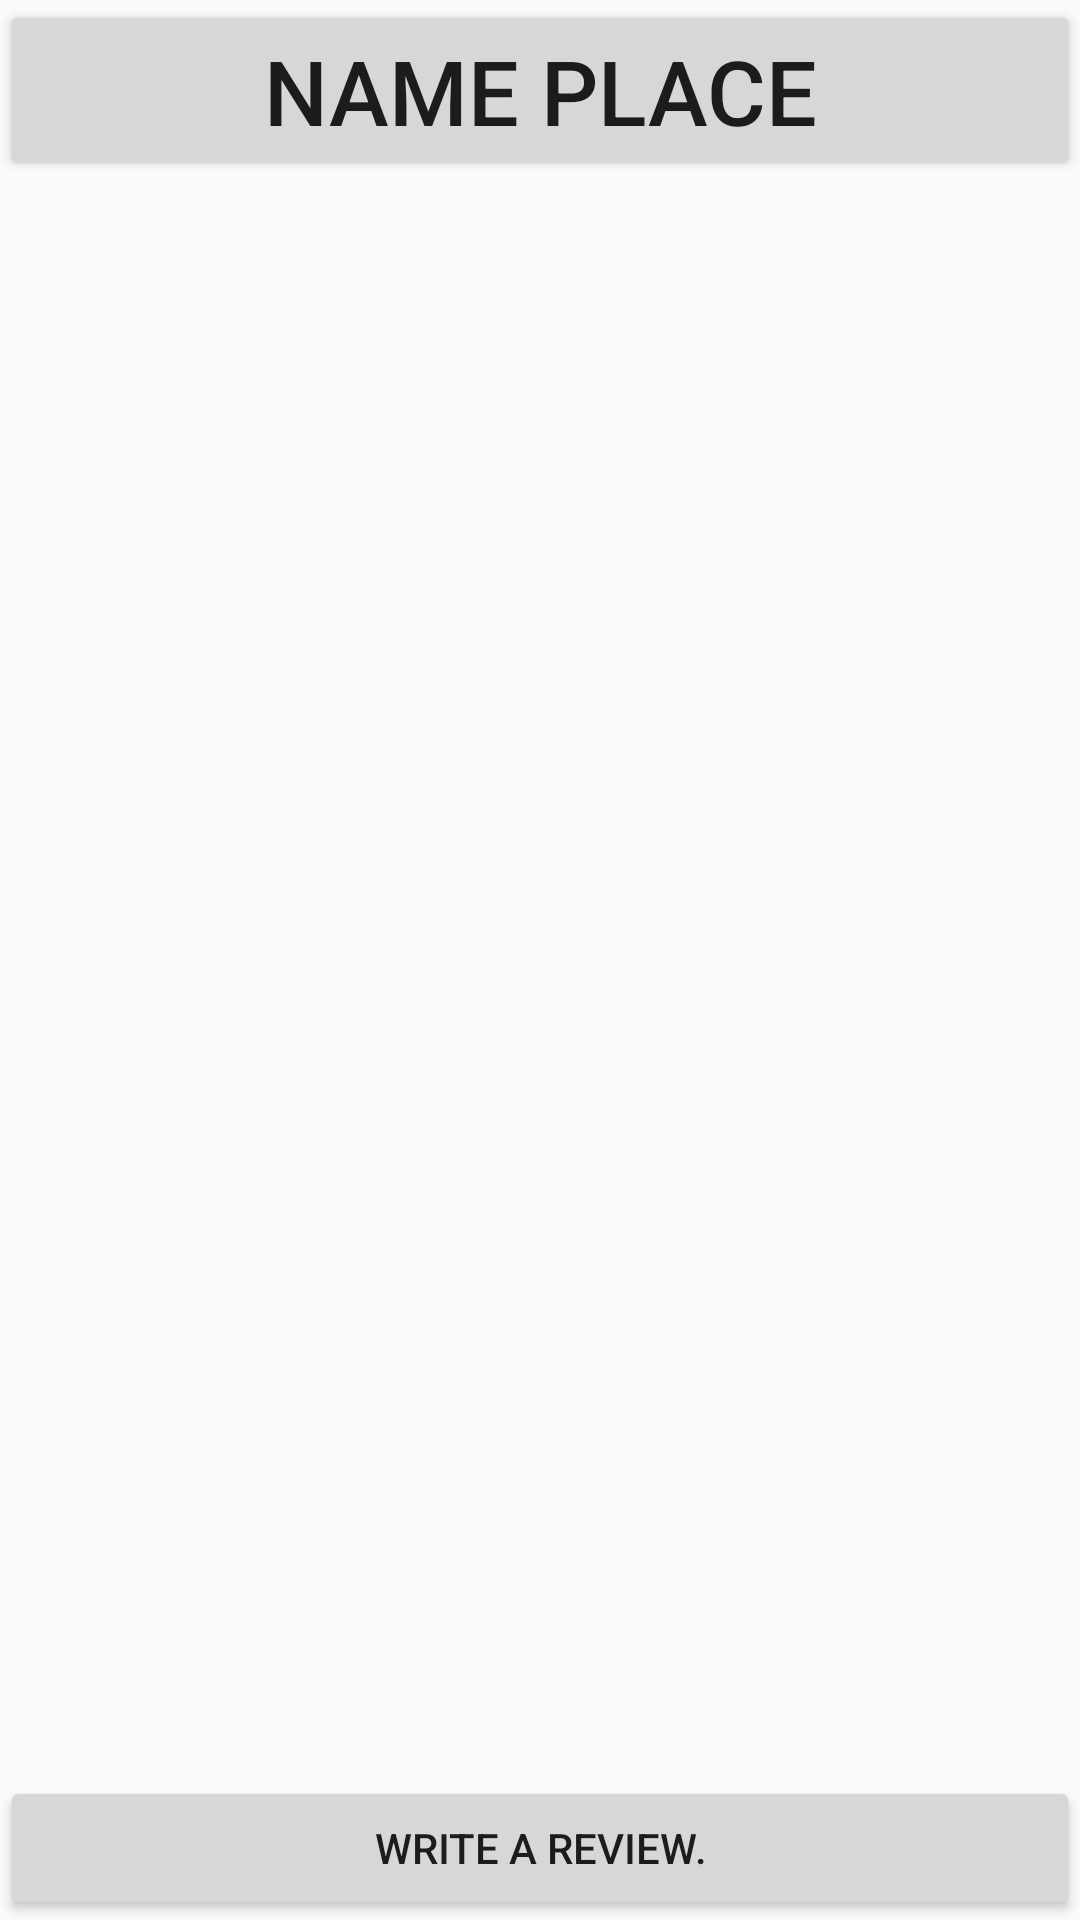

Android layout source for this screen:
<!-- AndroidManifest.xml: application theme AppTheme -->
<!-- res/layout/activity_review.xml -->
<?xml version="1.0" encoding="utf-8"?>
<android.support.v7.widget.LinearLayoutCompat xmlns:android="http://schemas.android.com/apk/res/android"
    xmlns:app="http://schemas.android.com/apk/res-auto"
    xmlns:tools="http://schemas.android.com/tools"
    android:layout_width="match_parent"
    android:layout_height="match_parent"
    tools:context="june.seven.ark.fourpointzero.ReviewActivity">

    <LinearLayout
        android:layout_width="match_parent"
        android:layout_height="match_parent"
        android:orientation="vertical">
        <Button
            android:layout_width="match_parent"
            android:layout_height="wrap_content"
            android:text="Name Place"
            android:textSize="30dp"
            android:id="@+id/name_place"/>
        <LinearLayout
            android:layout_width="match_parent"
            android:layout_height="match_parent"
            android:orientation="vertical">


            <ListView
                android:layout_width="fill_parent"
                android:layout_height="match_parent"
                android:id="@+id/review_list"
                android:layout_weight="1"
                android:dividerHeight="10dp">

            </ListView>

            <Button
                android:layout_width="match_parent"
                android:layout_height="wrap_content"
                android:text="Write a review."
                android:layout_gravity="bottom"
                android:id="@+id/write_review"
               />


        </LinearLayout>



    </LinearLayout>

</android.support.v7.widget.LinearLayoutCompat>
<!-- resources referenced by this layout -->
<resources>
  <style name="AppTheme" parent="Theme.AppCompat.Light.DarkActionBar">
          
          <item name="colorPrimary">@color/colorPrimary</item>
          <item name="colorPrimaryDark">@color/colorPrimaryDark</item>
          <item name="colorAccent">@color/colorAccent</item>
      </style>
  <color name="colorPrimary">#3F51B5</color>
  <color name="colorPrimaryDark">#303F9F</color>
  <color name="colorAccent">#FF4081</color>
</resources>
